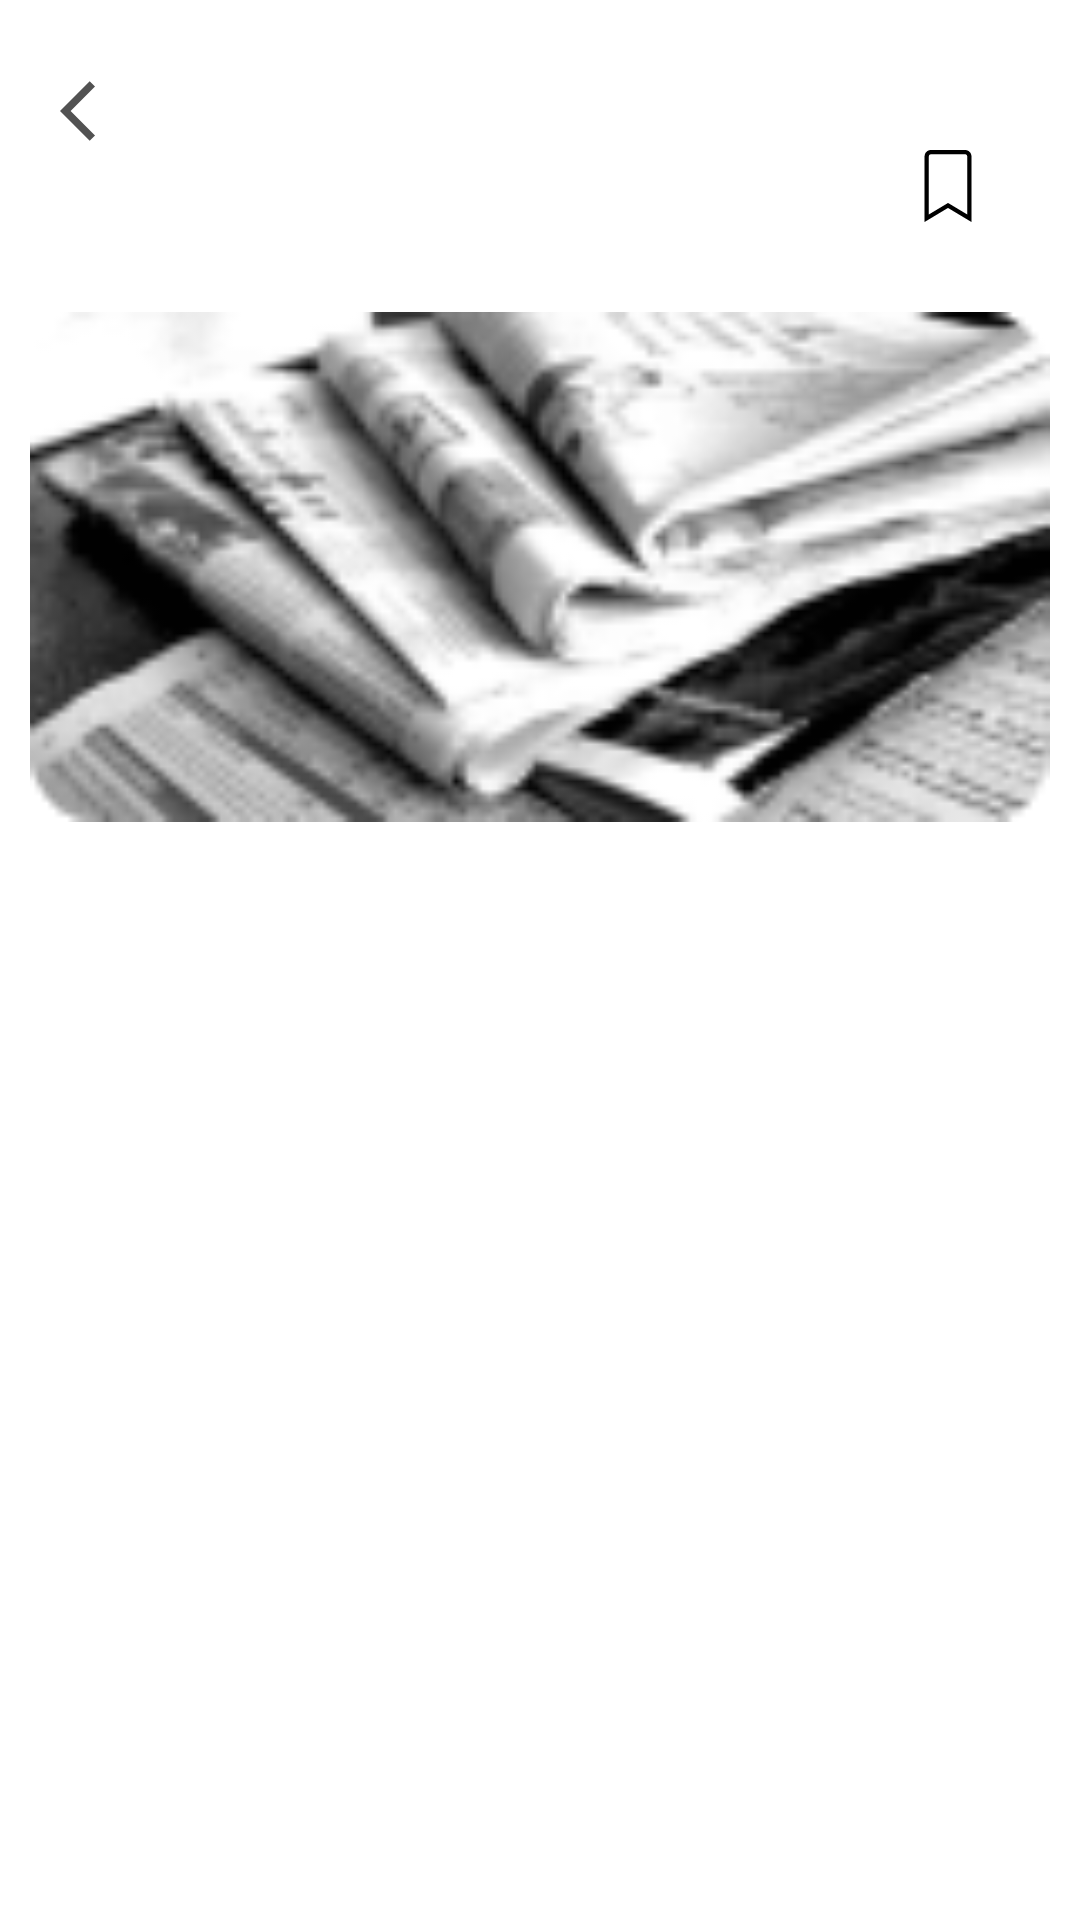

The Android layout XML behind this screen, and the referenced resources:
<!-- AndroidManifest.xml: application theme Theme.QuickRead -->
<!-- res/layout/fragment_news_summary.xml -->
<?xml version="1.0" encoding="utf-8"?>
<ScrollView
    xmlns:android="http://schemas.android.com/apk/res/android"
    xmlns:tools="http://schemas.android.com/tools"
    android:layout_width="match_parent"
    android:layout_height="match_parent"
    xmlns:app="http://schemas.android.com/apk/res-auto"
    tools:context=".fragments.NewsSummaryFragment">

    <androidx.constraintlayout.widget.ConstraintLayout
        android:layout_width="match_parent"
        android:layout_height="match_parent">
        <ImageView
            android:id="@+id/back_btn"
            android:layout_width="wrap_content"
            android:layout_height="wrap_content"
            android:layout_marginStart="10dp"
            android:layout_marginTop="15dp"
            android:background="?android:attr/selectableItemBackgroundBorderless"
            android:clickable="true"
            android:focusable="true"
            android:padding="10dp"
            android:src="@drawable/ic_arrow_back_ios"
            app:layout_constraintStart_toStartOf="parent"
            app:layout_constraintTop_toTopOf="parent" />


        <ImageView
            android:id="@+id/bookmark_iv"
            android:layout_width="wrap_content"
            android:layout_height="wrap_content"
            android:layout_marginTop="8dp"
            android:src="@drawable/bookmark_unchecked"
            android:background="?android:attr/selectableItemBackgroundBorderless"
            android:clickable="true"
            android:focusable="true"
            app:layout_constraintEnd_toEndOf="@+id/title_text"
            app:layout_constraintTop_toBottomOf="@+id/title_text" />

        <ImageView
            android:id="@+id/author_img"
            android:layout_width="wrap_content"
            android:layout_height="wrap_content"
            android:layout_marginTop="8dp"
            android:src="@drawable/ic_account_circle"
            app:layout_constraintStart_toStartOf="@+id/title_text"
            app:layout_constraintTop_toBottomOf="@+id/title_text" />

        <ImageView
            android:id="@+id/news_img"
            android:layout_width="0dp"
            android:layout_height="170dp"
            android:layout_marginStart="8dp"
            android:layout_marginTop="8dp"
            android:layout_marginEnd="8dp"
            android:scaleType="fitXY"
            android:src="@drawable/rectangle_17"
            app:layout_constraintDimensionRatio="w,18:9"
            app:layout_constraintEnd_toEndOf="parent"
            app:layout_constraintStart_toStartOf="parent"
            app:layout_constraintTop_toBottomOf="@+id/timestamp_text" />

        <com.google.android.material.textview.MaterialTextView
            android:id="@+id/title_text"
            android:layout_width="0dp"
            android:layout_height="wrap_content"
            android:layout_marginStart="8dp"
            android:layout_marginEnd="32dp"
            android:textAlignment="textStart"
            android:textColor="?attr/colorOnSurface"
            android:textSize="20sp"
            android:textStyle="bold"
            app:layout_constraintEnd_toEndOf="parent"
            app:layout_constraintStart_toEndOf="@+id/back_btn"
            app:layout_constraintTop_toTopOf="@+id/back_btn"
            tools:text="TITLE HERE......,ejdbnugeune" />

        <com.google.android.material.textview.MaterialTextView
            android:id="@+id/author_text"
            android:layout_width="wrap_content"
            android:layout_height="wrap_content"
            android:layout_marginStart="16dp"
            tools:text="author HERE......,ejdbnugeune"
            android:textStyle="bold"
            android:textColor="?attr/colorOnSurface"
            app:layout_constraintStart_toEndOf="@+id/author_img"
            app:layout_constraintTop_toTopOf="@+id/author_img" />

        <com.google.android.material.textview.MaterialTextView
            android:id="@+id/timestamp_text"
            android:layout_width="wrap_content"
            android:layout_height="wrap_content"
            android:layout_marginTop="8dp"
            tools:text="time HERE......,ejdbnugeune"
            app:layout_constraintStart_toStartOf="@+id/author_text"
            app:layout_constraintTop_toBottomOf="@+id/author_text" />

        <com.google.android.material.textview.MaterialTextView
            android:id="@+id/content_text"
            android:layout_width="match_parent"
            android:layout_height="wrap_content"
            android:layout_marginStart="8dp"
            android:layout_marginTop="16dp"
            android:layout_marginEnd="8dp"
            android:layout_marginBottom="8dp"
            tools:text="TITLE HERE......,ejdbnugknfenongebgoenognoebgobeogoebgoenwogbeognonobeoboeboegbolebobeobgoegoeeune"
            android:textColor="?attr/colorOnSurface"
            app:layout_constraintBottom_toBottomOf="parent"
            app:layout_constraintEnd_toEndOf="parent"
            app:layout_constraintStart_toStartOf="parent"
            app:layout_constraintTop_toBottomOf="@+id/news_img" />


        <ProgressBar
            android:id="@+id/progressBar"
            android:layout_width="wrap_content"
            android:layout_height="wrap_content"
            android:progressDrawable="@drawable/loading_anim"
            android:visibility="invisible"
            app:layout_constraintBottom_toBottomOf="parent"
            app:layout_constraintEnd_toEndOf="parent"
            app:layout_constraintStart_toStartOf="parent" />

        <TextView
            android:id="@+id/emptyStateTv"
            android:layout_width="0dp"
            android:layout_height="wrap_content"
            android:layout_marginStart="16dp"
            android:layout_marginEnd="16dp"
            android:layout_marginBottom="8dp"
            android:textAlignment="center"
            android:textColor="?attr/colorOnSurface"
            android:textSize="16sp"
            android:visibility="invisible"
            app:layout_constraintBottom_toTopOf="@+id/content_text"
            app:layout_constraintEnd_toEndOf="parent"
            app:layout_constraintStart_toStartOf="parent"
            tools:text="Search Top News" />

    </androidx.constraintlayout.widget.ConstraintLayout>


</ScrollView>
<!-- resources referenced by this layout -->
<resources>
  <!-- drawable bookmark_unchecked (drawable) -->
  <vector xmlns:android="http://schemas.android.com/apk/res/android"
      android:width="24dp"
      android:height="24dp"
      android:viewportWidth="1920"
      android:viewportHeight="1920">
    <path
        android:pathData="m960.5,1412.1 l511.8,307.1V170.6c0,-31.3 -25.6,-56.9 -56.9,-56.9H505.6c-31.3,0 -56.9,25.6 -56.9,56.9v1548.6l511.8,-307.1ZM1586,1920 L960.5,1544.7 335,1920V170.6C335,76.5 411.5,0 505.6,0h909.8c94.1,0 170.6,76.5 170.6,170.6V1920Z"
        android:fillColor="#000000"
        android:fillType="evenOdd"/>
  </vector>
  <!-- drawable ic_arrow_back_ios (drawable) -->
  <vector android:autoMirrored="true" android:height="24dp"
      android:tint="#525252" android:viewportHeight="24"
      android:viewportWidth="24" android:width="24dp" xmlns:android="http://schemas.android.com/apk/res/android">
      <path android:fillColor="@android:color/white" android:pathData="M11.67,3.87L9.9,2.1 0,12l9.9,9.9 1.77,-1.77L3.54,12z"/>
  </vector>
  <!-- drawable rectangle_17: png bitmap (drawable, 13244 bytes) -->
  <style name="Theme.QuickRead" parent="Theme.MaterialComponents.DayNight.NoActionBar">
          
          <item name="colorPrimary">@color/dark_red</item>
          <item name="colorPrimaryVariant">@color/maroon</item>
          <item name="colorOnPrimary">@color/white</item>
          
          <item name="colorSecondary">@color/teal_200</item>
          <item name="colorSecondaryVariant">@color/teal_700</item>
          <item name="colorOnSecondary">@color/black</item>
          
          <item name="android:statusBarColor">?attr/colorPrimaryVariant</item>
          
      </style>
  <color name="dark_red">#8B0000</color>
  <color name="maroon">#800000</color>
  <color name="white">#FFFFFFFF</color>
  <color name="teal_200">#FF03DAC5</color>
  <color name="teal_700">#FF018786</color>
  <color name="black">#FF000000</color>
</resources>
